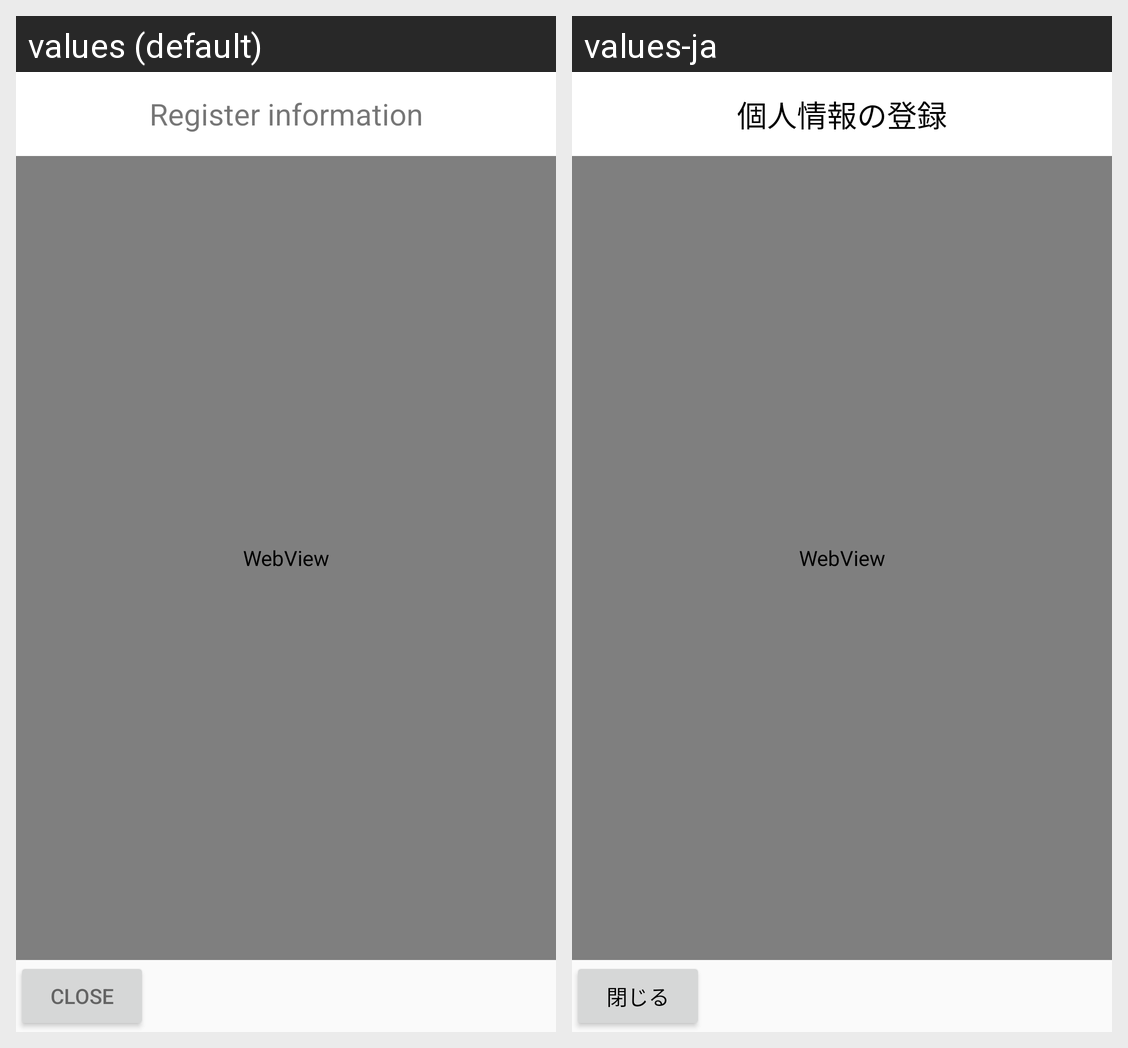

The Android screen above is rendered under two locales of the same app. Produce the string resources it draws, with the default and per-locale values.
Android screen res/layout/screen_register.xml rendered under 2 locales, left to right: values (default), values-ja. Device: Nexus 5 (rendered at 1080×1920; each locale shown at half size, 540×960, under a caption strip naming it); theme AppTheme.
Strings drawn on this screen, with the default value and each locale's value (text and hints the layout hard-codes, and strings that could not be matched under every locale, appear in the picture but are not listed):

txt_title_screen_register
  values: Register information
  values-ja: 個人情報の登録

btn_skip
  values: Close
  values-ja: 閉じる
